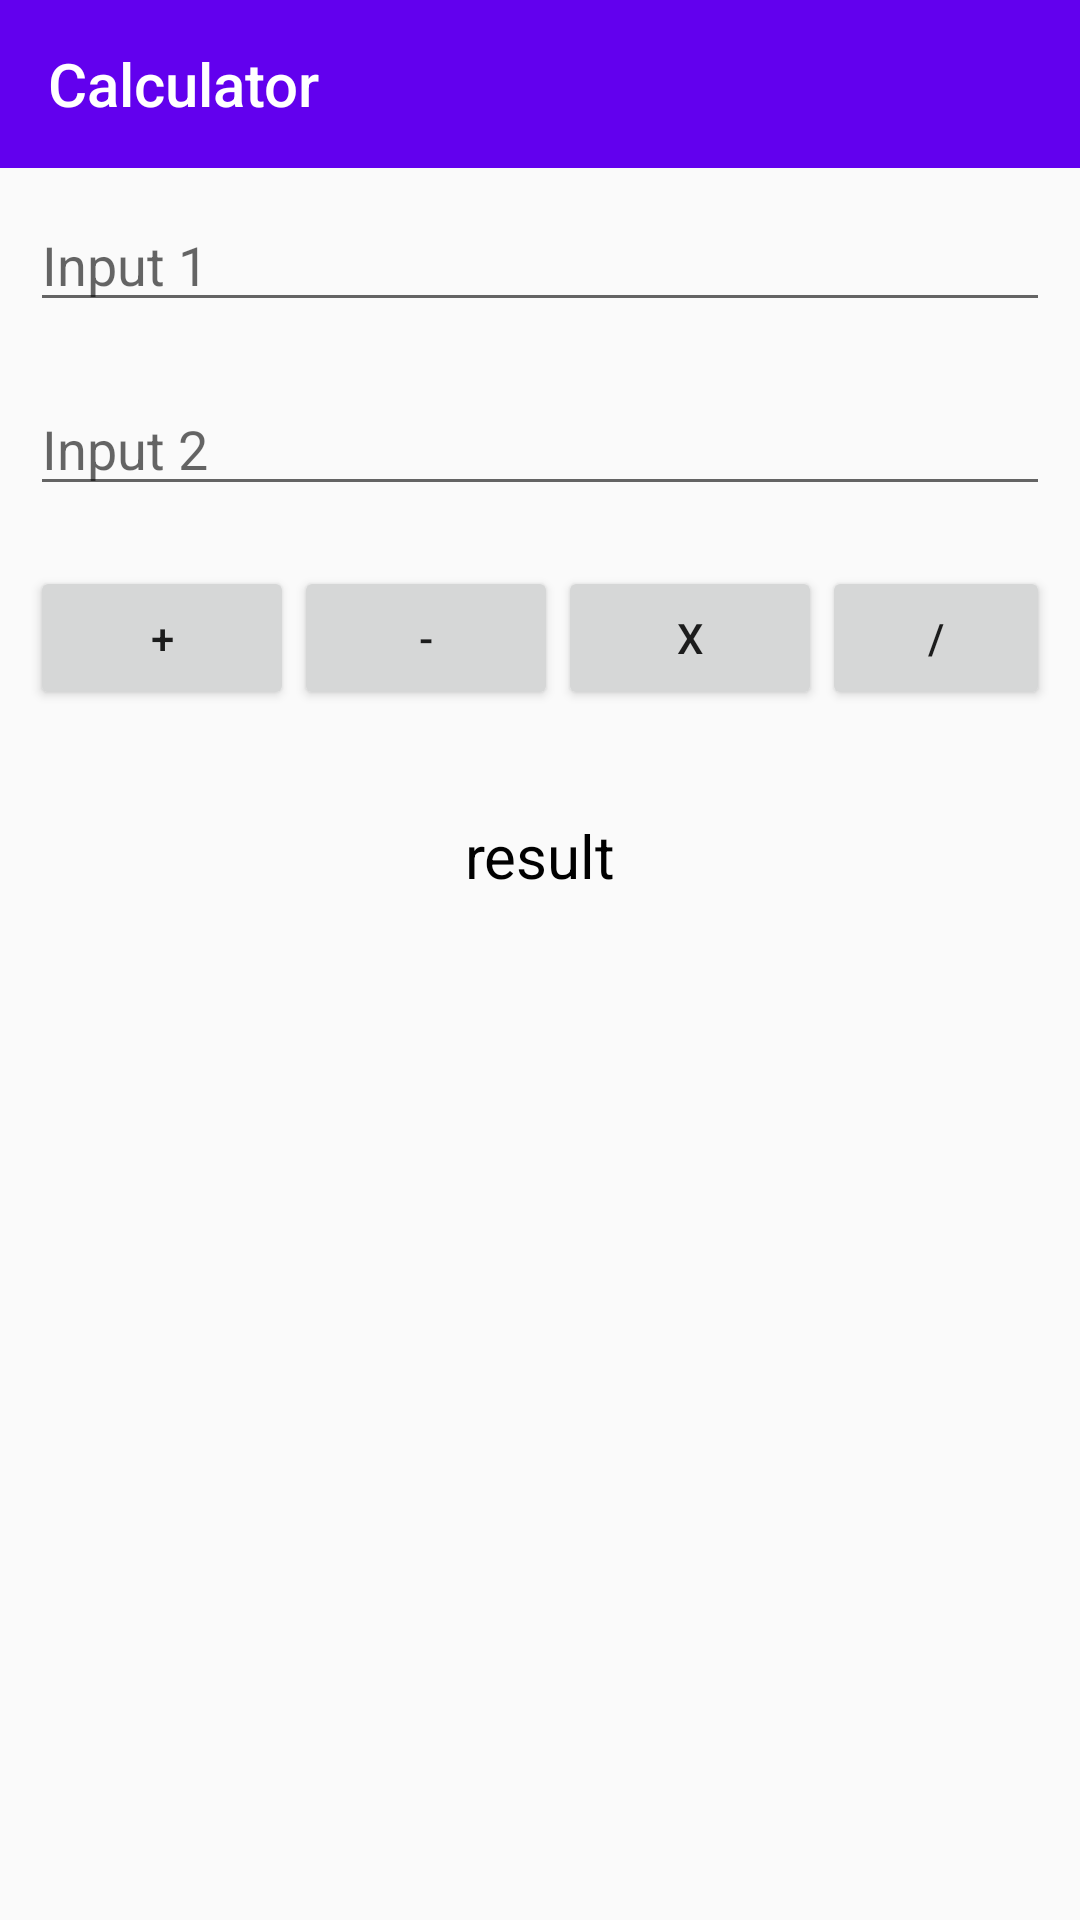

Write the Android layout XML for this screen, with the resource values it uses.
<!-- AndroidManifest.xml: activity theme AppTheme.NoActionBar -->
<!-- res/layout/activity_calculator.xml -->
<?xml version="1.0" encoding="utf-8"?>
<android.support.design.widget.CoordinatorLayout
    xmlns:android="http://schemas.android.com/apk/res/android"
    xmlns:app="http://schemas.android.com/apk/res-auto"
    xmlns:tools="http://schemas.android.com/tools"
    android:layout_width="match_parent"
    android:layout_height="match_parent"
    tools:context=".CalculatorActivity">

    <LinearLayout
        android:layout_width="match_parent"
        android:layout_height="wrap_content"
        android:orientation="vertical">
        <android.support.design.widget.AppBarLayout
            android:layout_width="match_parent"
            android:layout_height="wrap_content"
            android:theme="@style/AppTheme.AppBarOverlay">

            <android.support.v7.widget.Toolbar
                android:id="@+id/toolbar"
                android:layout_width="match_parent"
                android:layout_height="?attr/actionBarSize"
                android:background="?attr/colorPrimary"
                app:title="Calculator"
                app:popupTheme="@style/AppTheme.PopupOverlay" />

        </android.support.design.widget.AppBarLayout>

        <EditText
            android:id="@+id/input_one"
            android:layout_width="match_parent"
            android:layout_height="wrap_content"
            android:layout_margin="10dp"
            android:hint="Input 1"
            android:inputType="number"
            android:textColor="@color/black"/>

        <EditText
            android:id="@+id/input_two"
            android:layout_width="match_parent"
            android:layout_height="wrap_content"
            android:layout_margin="10dp"
            android:hint="Input 2"
            android:inputType="number"
            android:textColor="@color/black"/>

        <LinearLayout
            android:layout_width="match_parent"
            android:layout_height="wrap_content"
            android:orientation="horizontal"
            android:layout_margin="10dp">

            <Button
                android:id="@+id/addition"
                android:layout_width="wrap_content"
                android:layout_height="wrap_content"
                android:text="+"/>

            <Button
                android:id="@+id/subtraction"
                android:layout_width="wrap_content"
                android:layout_height="wrap_content"
                android:text="-"/>

            <Button
                android:id="@+id/mult"
                android:layout_width="wrap_content"
                android:layout_height="wrap_content"
                android:text="X"/>

            <Button
                android:id="@+id/div"
                android:layout_width="wrap_content"
                android:layout_height="wrap_content"
                android:text="/"/>
        </LinearLayout>

        <TextView
            android:layout_margin="10dp"
            android:padding="15dp"
            android:id="@+id/result"
            android:layout_width="match_parent"
            android:layout_height="wrap_content"
            android:textSize="20sp"
            android:textAlignment="center"
            android:textColor="@color/black"
            android:text="result"/>
    </LinearLayout>
</android.support.design.widget.CoordinatorLayout>
<!-- resources referenced by this layout -->
<resources>
  <style name="AppTheme.AppBarOverlay" parent="ThemeOverlay.AppCompat.Dark.ActionBar" />
  <style name="AppTheme.PopupOverlay" parent="ThemeOverlay.AppCompat.Light" />
  <style name="AppTheme.NoActionBar">
          <item name="windowActionBar">false</item>
          <item name="windowNoTitle">true</item>
          
          
      </style>
  <!-- not gathered from this repository: default colours our renderer supplied (Android Studio template values) -->
  <color name="black">#FF000000</color>
</resources>
